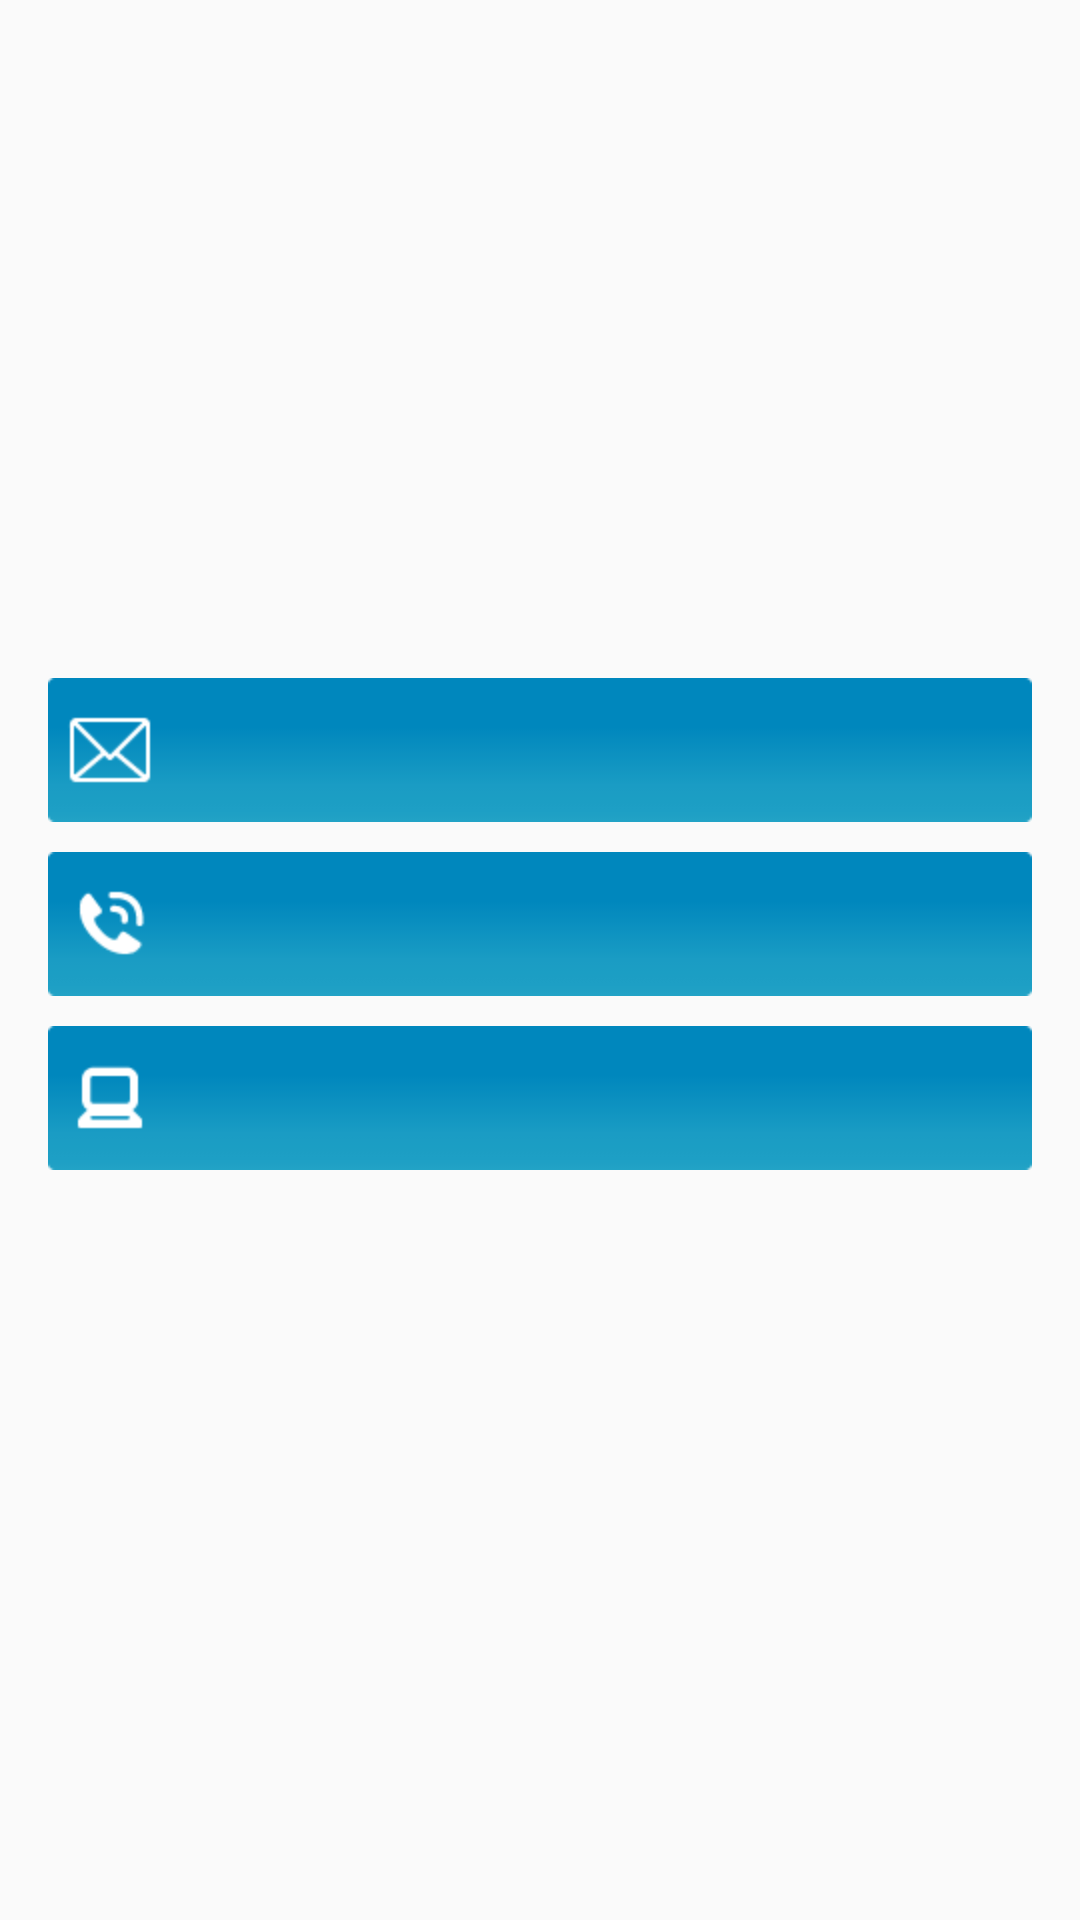

Android layout source for this screen:
<!-- AndroidManifest.xml: application theme AppTheme -->
<!-- res/layout/activity_detail.xml -->
<?xml version="1.0" encoding="utf-8"?>

<LinearLayout
    xmlns:android="http://schemas.android.com/apk/res/android"
    xmlns:app="http://schemas.android.com/apk/res-auto"
    xmlns:tools="http://schemas.android.com/tools"
    android:layout_width="match_parent"
    android:orientation="vertical"
    android:layout_height="match_parent"
    tools:context="cgeindreau2015.ca.guide.ui.detail.DetailActivity">

    <ImageView
        android:id="@+id/imgv_image"
        android:layout_width="match_parent"
        android:layout_height="150dp"
        android:scaleType="centerCrop"
        tools:src="@drawable/photo_restaurant" />

    <TextView
        android:id="@+id/textv_name"
        tools:text="NOM"
        android:layout_width="match_parent"
        android:layout_height="wrap_content"
        android:gravity="center_horizontal"
        android:layout_marginTop="10dp"
        android:paddingLeft="@dimen/activity_horizontal_margin"
        android:paddingRight="@dimen/activity_horizontal_margin"
        android:textSize="20sp"
        />
    <TextView
        android:id="@+id/textv_category"
        tools:text="CATEGORY"
        android:layout_width="match_parent"
        android:layout_height="wrap_content"
        android:layout_marginTop="10dp"
        android:paddingLeft="@dimen/activity_horizontal_margin"
        android:paddingRight="@dimen/activity_horizontal_margin" />

    <LinearLayout
        android:paddingLeft="@dimen/activity_horizontal_margin"
        android:paddingRight="@dimen/activity_horizontal_margin"
        android:layout_width="match_parent"
        android:layout_height="match_parent"
        android:orientation="vertical">

        <Button
            android:id="@+id/btn_mail"
            android:onClick="Click"
            android:tag="mail"
            tools:text="mail"
            android:textSize="20sp"
            android:textColor="@color/colorWhite"
            android:gravity="center_horizontal|center_vertical"
            android:layout_marginTop="10dp"
            android:layout_width="match_parent"
            android:layout_height="wrap_content"
            android:background="@drawable/liste_bouton_email"></Button>
        <Button
            android:id="@+id/btn_phone"
            android:onClick="Click"
            android:tag="phone"
            tools:text="phone"
            android:textSize="20sp"
            android:textColor="@color/colorWhite"
            android:gravity="center_horizontal|center_vertical"
            android:layout_marginTop="10dp"
            android:layout_width="match_parent"
            android:layout_height="wrap_content"
            android:background="@drawable/liste_bouton_phone"></Button>
        <Button
            android:id="@+id/btn_site"
            android:onClick="Click"
            android:tag="site"
            tools:text="site"
            android:textSize="20sp"
            android:textColor="@color/colorWhite"
            android:gravity="center_horizontal|center_vertical"
            android:layout_marginTop="10dp"
            android:layout_width="match_parent"
            android:layout_height="wrap_content"
            android:background="@drawable/liste_bouton_site"></Button>

    </LinearLayout>
</LinearLayout>
<!-- resources referenced by this layout -->
<resources>
  <color name="colorWhite">#FFFFFF</color>
  <dimen name="activity_horizontal_margin">16dp</dimen>
  <!-- drawable liste_bouton_email (drawable) -->
  <?xml version="1.0" encoding="utf-8"?>
  
  <selector
      xmlns:android="http://schemas.android.com/apk/res/android">
  
  
      <item android:drawable="@drawable/bouton_email_on"
          android:state_pressed="true"
          />
      <item android:drawable="@drawable/bouton_email_off" />
  
  </selector>
  <!-- drawable liste_bouton_phone (drawable) -->
  <?xml version="1.0" encoding="utf-8"?>
  
  <selector
      xmlns:android="http://schemas.android.com/apk/res/android">
  
  
      <item android:drawable="@drawable/bouton_tel_on"
          android:state_pressed="true"
          />
      <item android:drawable="@drawable/bouton_tel_off" />
  
  </selector>
  <!-- drawable liste_bouton_site (drawable) -->
  <?xml version="1.0" encoding="utf-8"?>
  
  <selector
      xmlns:android="http://schemas.android.com/apk/res/android">
  
  
      <item android:drawable="@drawable/bouton_site_on"
          android:state_pressed="true"
          />
      <item android:drawable="@drawable/bouton_site_off" />
  
  </selector>
  <style name="AppTheme" parent="Theme.AppCompat.Light.DarkActionBar">
          
          <item name="colorPrimary">@color/colorPrimary</item>
          <item name="colorPrimaryDark">@color/colorPrimaryDark</item>
          <item name="colorAccent">@color/colorAccent</item>
          <item name="android:textAllCaps">false</item> 
      </style>
  <color name="colorPrimary">#ff9e02</color>
  <color name="colorPrimaryDark">#020202</color>
  <color name="colorAccent">#FF4081</color>
</resources>
